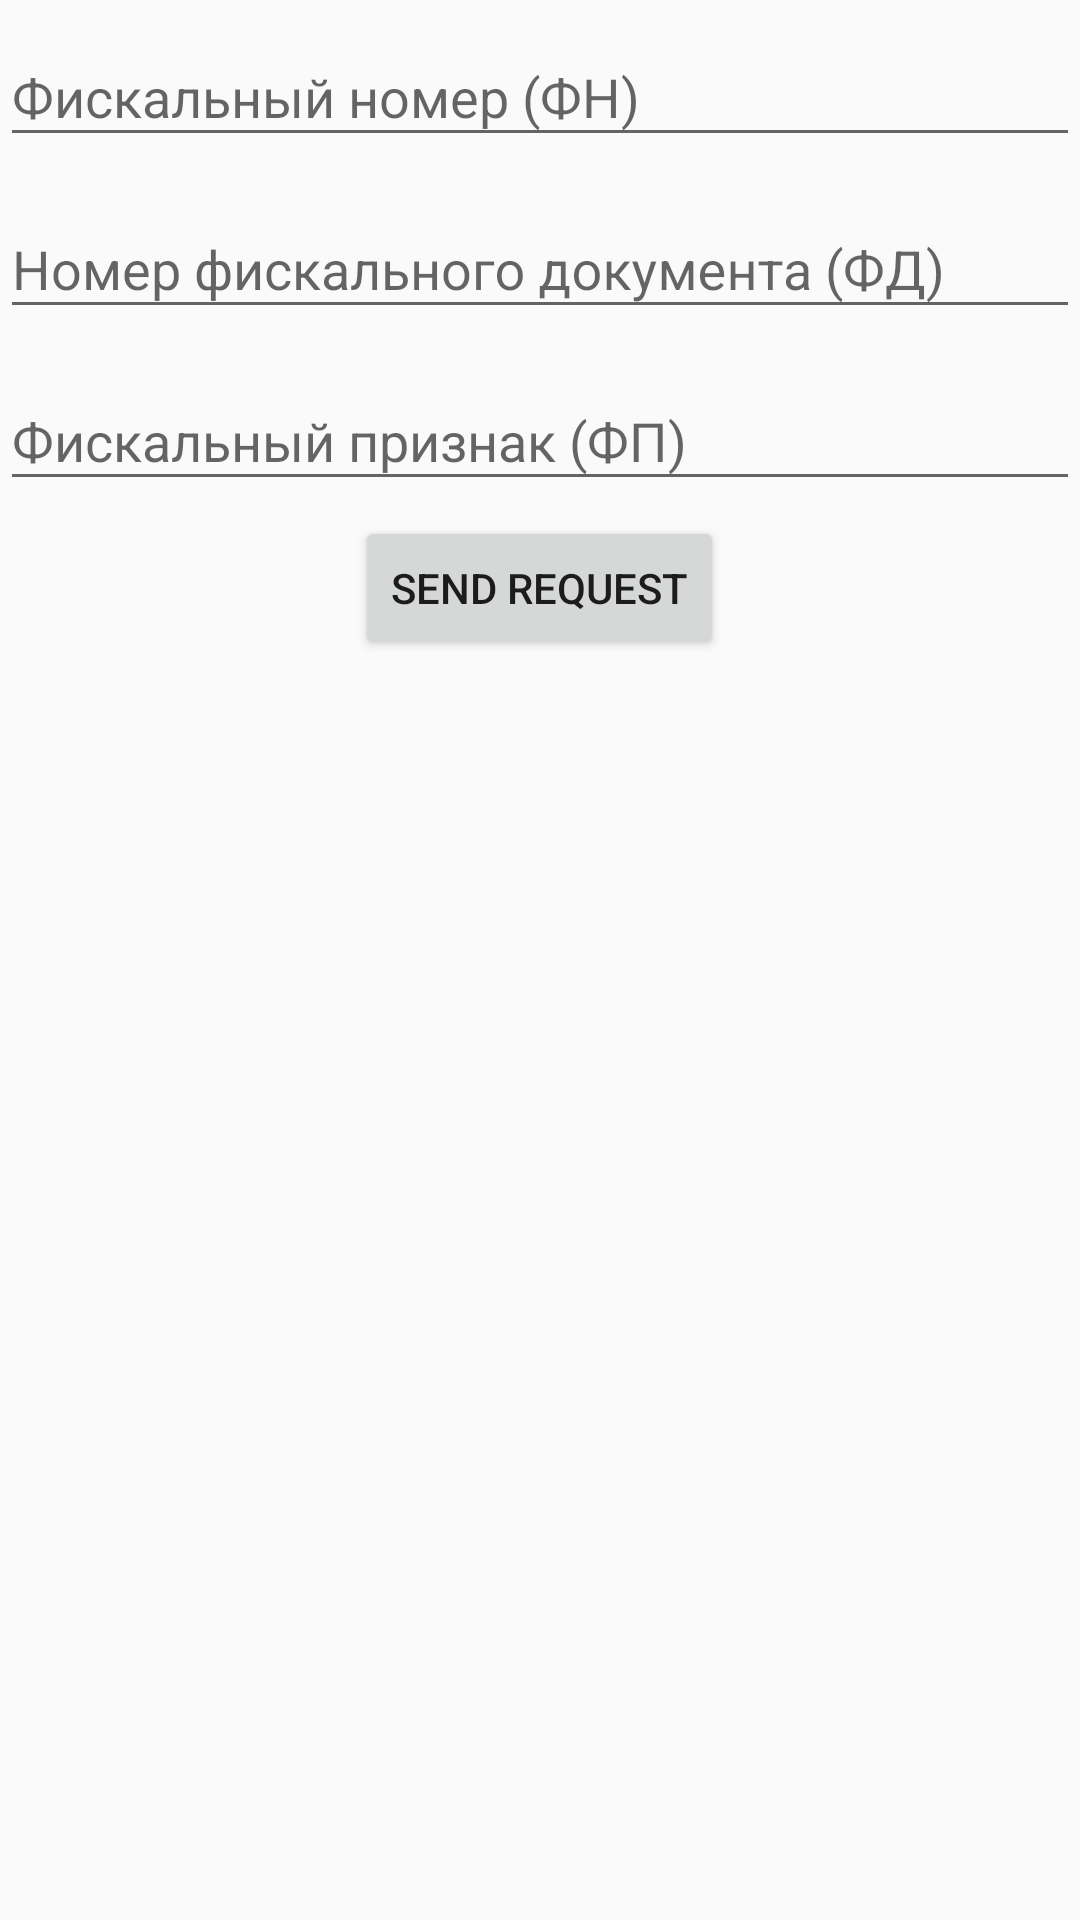

Here is an Android app screen rendered from its layout file. Give the layout XML and the strings, colors and styles it references.
<!-- AndroidManifest.xml: activity theme AppTheme.NoActionBar -->
<!-- res/layout/activity_web_request.xml -->
<?xml version="1.0" encoding="utf-8"?>
<android.widget.LinearLayout xmlns:android="http://schemas.android.com/apk/res/android"
    android:layout_width="match_parent"
    android:layout_height="match_parent"
    android:layout_margin="10dp"
    android:orientation="vertical">

    <android.support.design.widget.TextInputLayout
        android:layout_width="match_parent"
        android:layout_height="wrap_content">
        <EditText
            android:id="@+id/fiscal_num"
            android:hint="Фискальный номер (ФН)"
            android:layout_width="match_parent"
            android:layout_height="match_parent"
            android:layout_marginBottom="5dp" />
    </android.support.design.widget.TextInputLayout>

    <android.support.design.widget.TextInputLayout
        android:layout_width="match_parent"
        android:layout_height="wrap_content">
        <EditText
            android:id="@+id/fiscal_doc"
            android:hint="Номер фискального документа (ФД)"
            android:layout_width="match_parent"
            android:layout_height="match_parent"
            android:layout_marginBottom="5dp" />
    </android.support.design.widget.TextInputLayout>

    <android.support.design.widget.TextInputLayout
        android:layout_width="match_parent"
        android:layout_height="wrap_content">
        <EditText
            android:id="@+id/fiscal_sign"
            android:hint="Фискальный признак (ФП)"
            android:layout_width="match_parent"
            android:layout_height="match_parent"
            android:layout_marginBottom="5dp" />
    </android.support.design.widget.TextInputLayout>


    <Button
        android:id="@+id/send_btn"
        android:layout_width="wrap_content"
        android:layout_height="wrap_content"
        android:layout_gravity="center"
        android:text="Send request" />

</android.widget.LinearLayout>
<!-- resources referenced by this layout -->
<resources>
  <style name="AppTheme.NoActionBar">
          <item name="windowActionBar">false</item>
          <item name="windowNoTitle">true</item>
      </style>
</resources>
